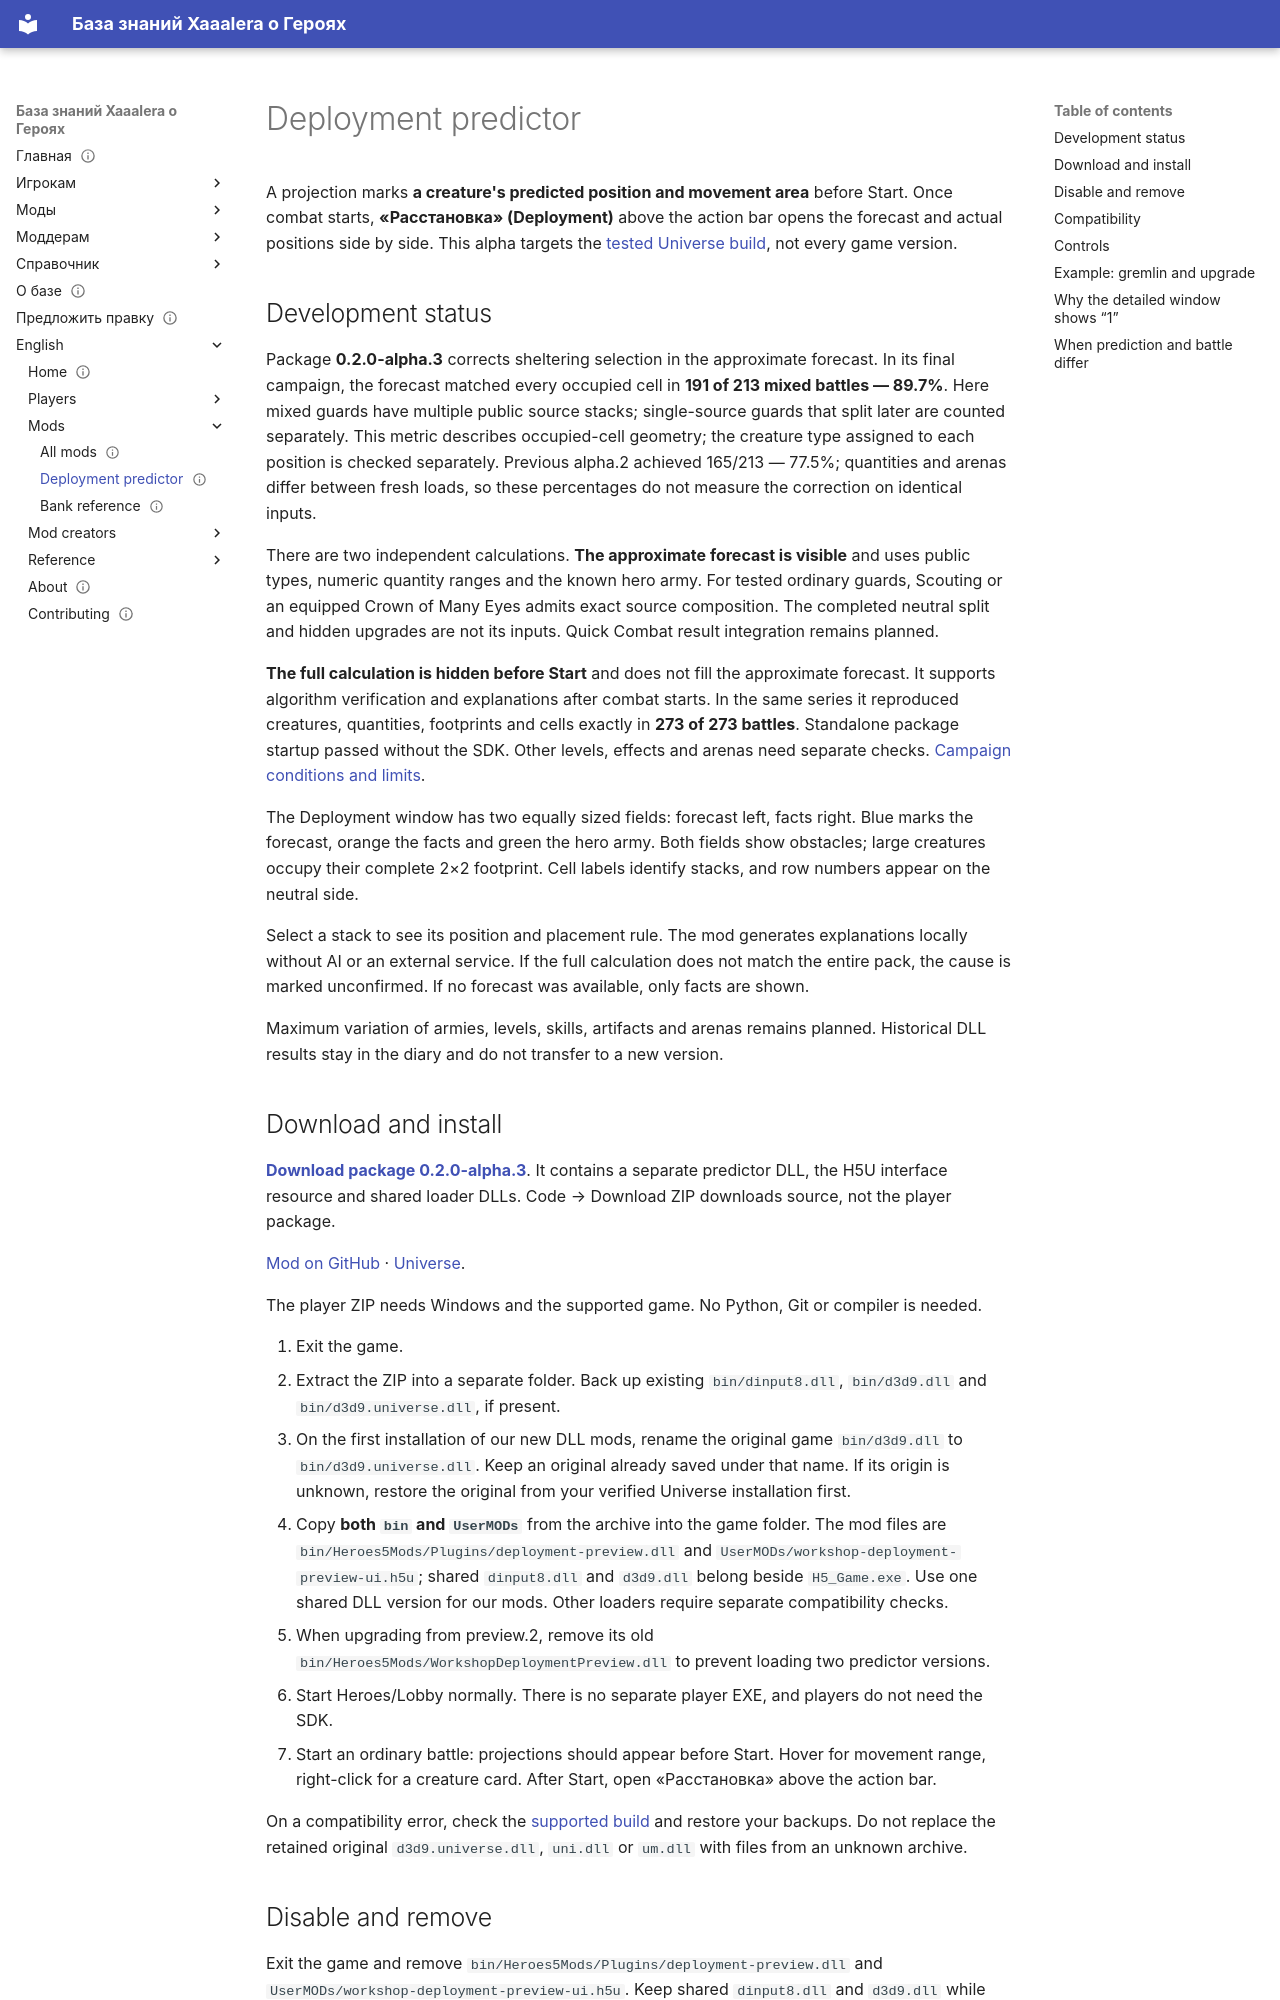

repository: Xaaalera/heroes5-knowledge · page: en/players/deployment-preview/index.html · generator: mkdocs

---
content_type: how-to
status: draft
faction: academy
title: 'Deployment predictor'
lang: en
section: mods
kicker: HEROES V · UNIVERSE
translation: players/deployment-preview/
description: 'Deployment predictor'
updated: '2026-10-13'
---
# Deployment predictor

A projection marks **a creature's predicted position and movement area** before Start. Once combat starts, **«Расстановка» (Deployment)** above the action bar opens the forecast and actual positions side by side. This alpha targets the [tested Universe build](../reference/universe-build.md), not every game version.

## Development status

Package **0.2.0-alpha.3** corrects sheltering selection in the approximate forecast. In its final campaign, the forecast matched every occupied cell in **191 of 213 mixed battles — 89.7%**. Here mixed guards have multiple public source stacks; single-source guards that split later are counted separately. This metric describes occupied-cell geometry; the creature type assigned to each position is checked separately. Previous alpha.2 achieved 165/213 — 77.5%; quantities and arenas differ between fresh loads, so these percentages do not measure the correction on identical inputs.

There are two independent calculations. **The approximate forecast is visible** and uses public types, numeric quantity ranges and the known hero army. For tested ordinary guards, Scouting or an equipped Crown of Many Eyes admits exact source composition. The completed neutral split and hidden upgrades are not its inputs. Quick Combat result integration remains planned.

**The full calculation is hidden before Start** and does not fill the approximate forecast. It supports algorithm verification and explanations after combat starts. In the same series it reproduced creatures, quantities, footprints and cells exactly in **273 of 273 battles**. Standalone package startup passed without the SDK. Other levels, effects and arenas need separate checks. [Campaign conditions and limits](../reference/research-diary.md#placement-defensive-normalization-2026-10-13).

The Deployment window has two equally sized fields: forecast left, facts right. Blue marks the forecast, orange the facts and green the hero army. Both fields show obstacles; large creatures occupy their complete 2×2 footprint. Cell labels identify stacks, and row numbers appear on the neutral side.

Select a stack to see its position and placement rule. The mod generates explanations locally without AI or an external service. If the full calculation does not match the entire pack, the cause is marked unconfirmed. If no forecast was available, only facts are shown.

Maximum variation of armies, levels, skills, artifacts and arenas remains planned. Historical DLL results stay in the diary and do not transfer to a new version.
